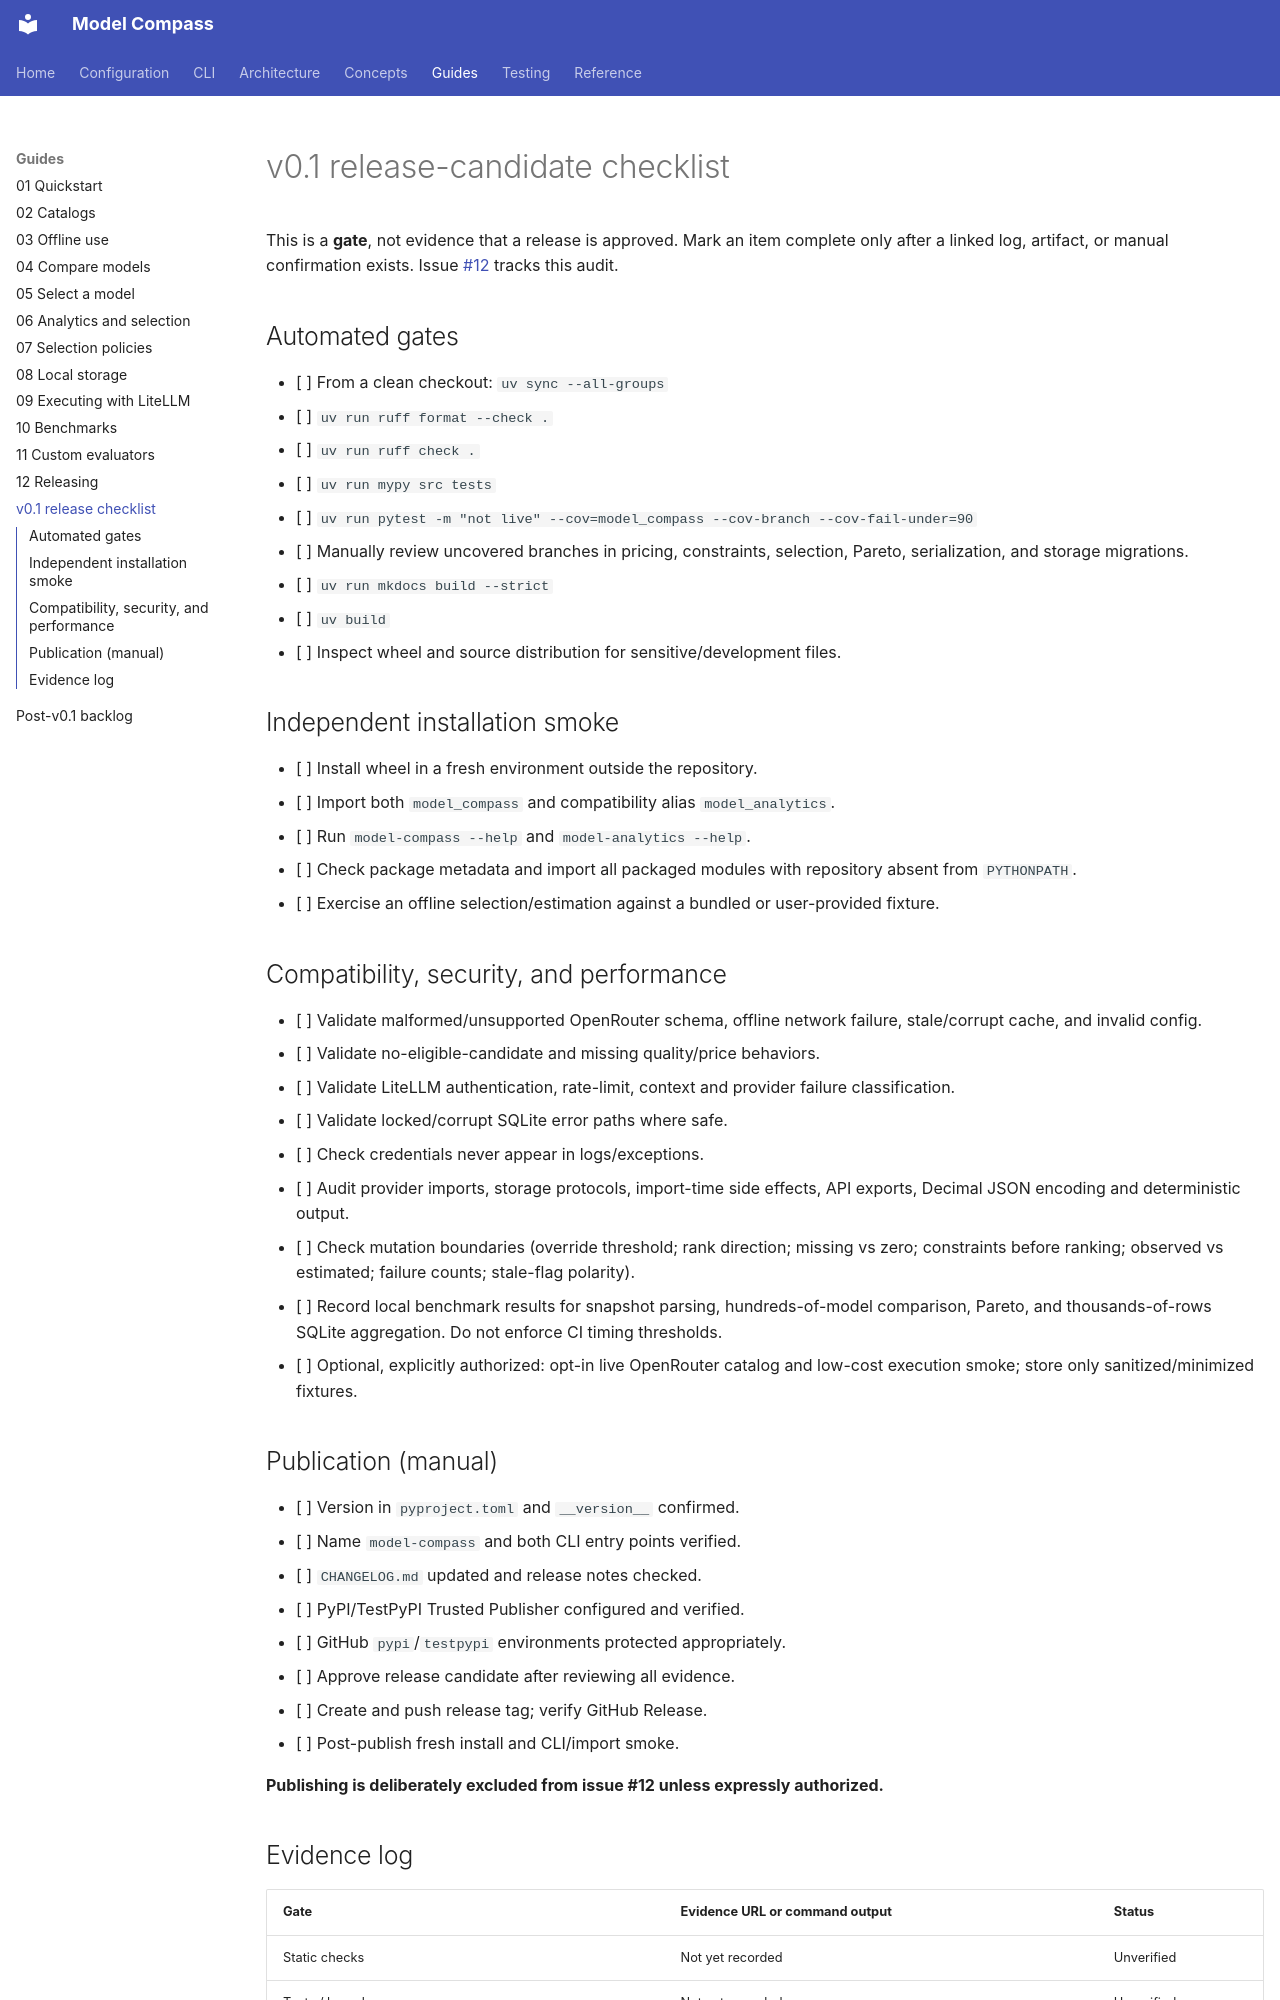

repository: yuchdev/ModelCompass · page: release-checklist/index.html · generator: mkdocs

# v0.1 release-candidate checklist

This is a **gate**, not evidence that a release is approved. Mark an item complete only after a linked log, artifact, or manual confirmation exists. Issue [#12](https://github.com/yuchdev/ModelCompass/issues/12) tracks this audit.

## Automated gates

- [ ] From a clean checkout: `uv sync --all-groups`
- [ ] `uv run ruff format --check .`
- [ ] `uv run ruff check .`
- [ ] `uv run mypy src tests`
- [ ] `uv run pytest -m "not live" --cov=model_compass --cov-branch --cov-fail-under=90`
- [ ] Manually review uncovered branches in pricing, constraints, selection, Pareto, serialization, and storage migrations.
- [ ] `uv run mkdocs build --strict`
- [ ] `uv build`
- [ ] Inspect wheel and source distribution for sensitive/development files.

## Independent installation smoke

- [ ] Install wheel in a fresh environment outside the repository.
- [ ] Import both `model_compass` and compatibility alias `model_analytics`.
- [ ] Run `model-compass --help` and `model-analytics --help`.
- [ ] Check package metadata and import all packaged modules with repository absent from `PYTHONPATH`.
- [ ] Exercise an offline selection/estimation against a bundled or user-provided fixture.

## Compatibility, security, and performance

- [ ] Validate malformed/unsupported OpenRouter schema, offline network failure, stale/corrupt cache, and invalid config.
- [ ] Validate no-eligible-candidate and missing quality/price behaviors.
- [ ] Validate LiteLLM authentication, rate-limit, context and provider failure classification.
- [ ] Validate locked/corrupt SQLite error paths where safe.
- [ ] Check credentials never appear in logs/exceptions.
- [ ] Audit provider imports, storage protocols, import-time side effects, API exports, Decimal JSON encoding and deterministic output.
- [ ] Check mutation boundaries (override threshold; rank direction; missing vs zero; constraints before ranking; observed vs estimated; failure counts; stale-flag polarity).
- [ ] Record local benchmark results for snapshot parsing, hundreds-of-model comparison, Pareto, and thousands-of-rows SQLite aggregation. Do not enforce CI timing thresholds.
- [ ] Optional, explicitly authorized: opt-in live OpenRouter catalog and low-cost execution smoke; store only sanitized/minimized fixtures.

## Publication (manual)

- [ ] Version in `pyproject.toml` and `__version__` confirmed.
- [ ] Name `model-compass` and both CLI entry points verified.
- [ ] `CHANGELOG.md` updated and release notes checked.
- [ ] PyPI/TestPyPI Trusted Publisher configured and verified.
- [ ] GitHub `pypi`/`testpypi` environments protected appropriately.
- [ ] Approve release candidate after reviewing all evidence.
- [ ] Create and push release tag; verify GitHub Release.
- [ ] Post-publish fresh install and CLI/import smoke.

**Publishing is deliberately excluded from issue #12 unless expressly authorized.**
